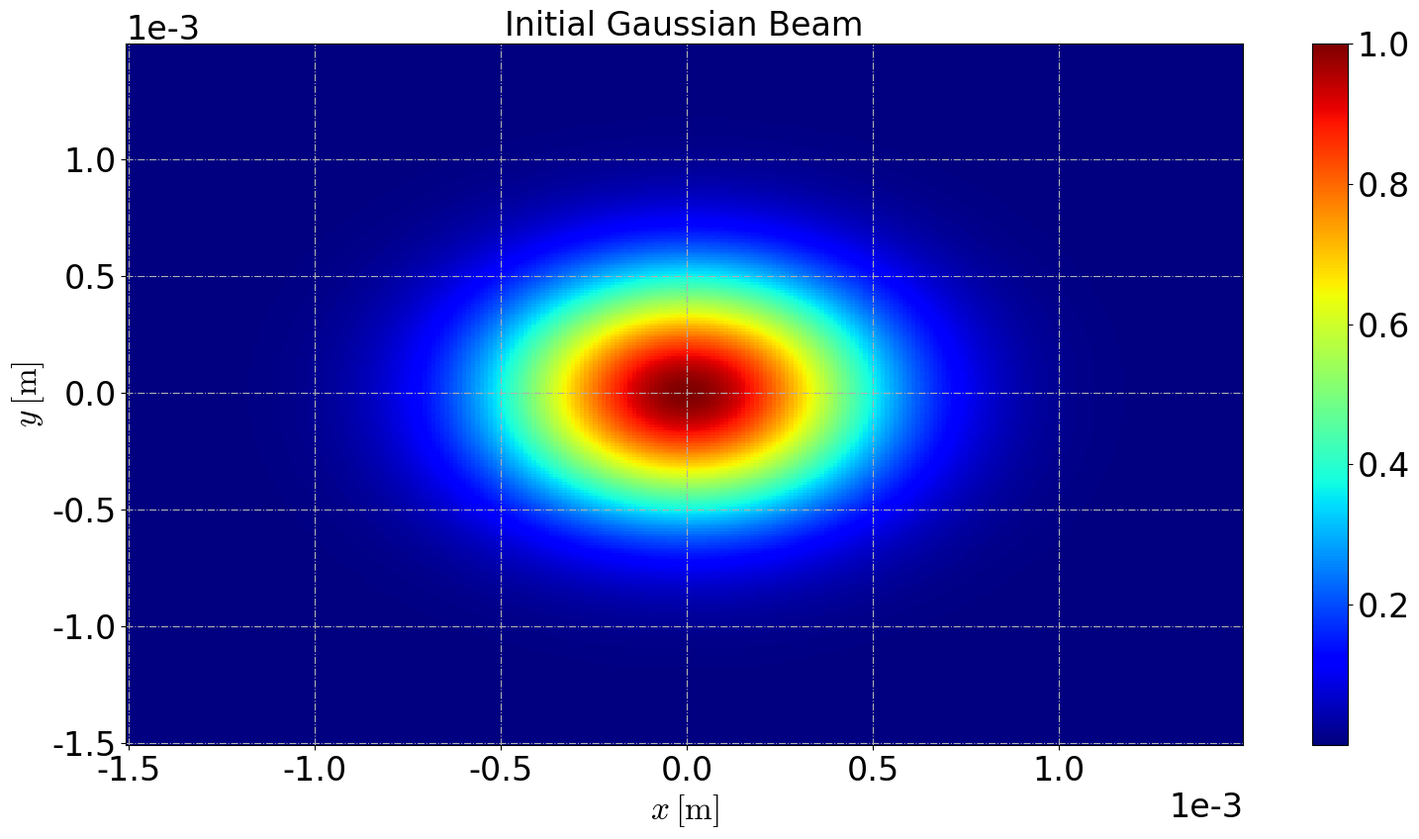
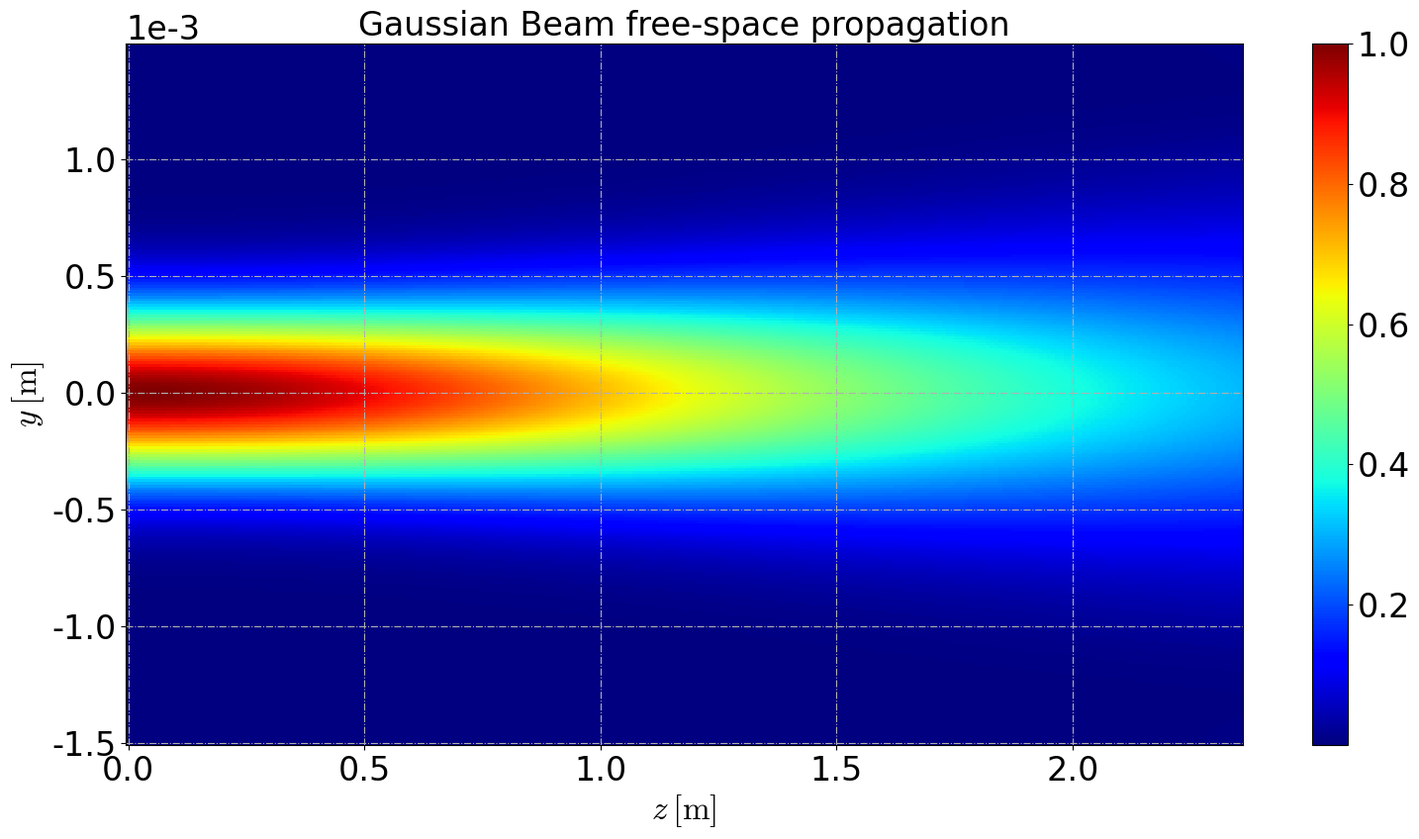
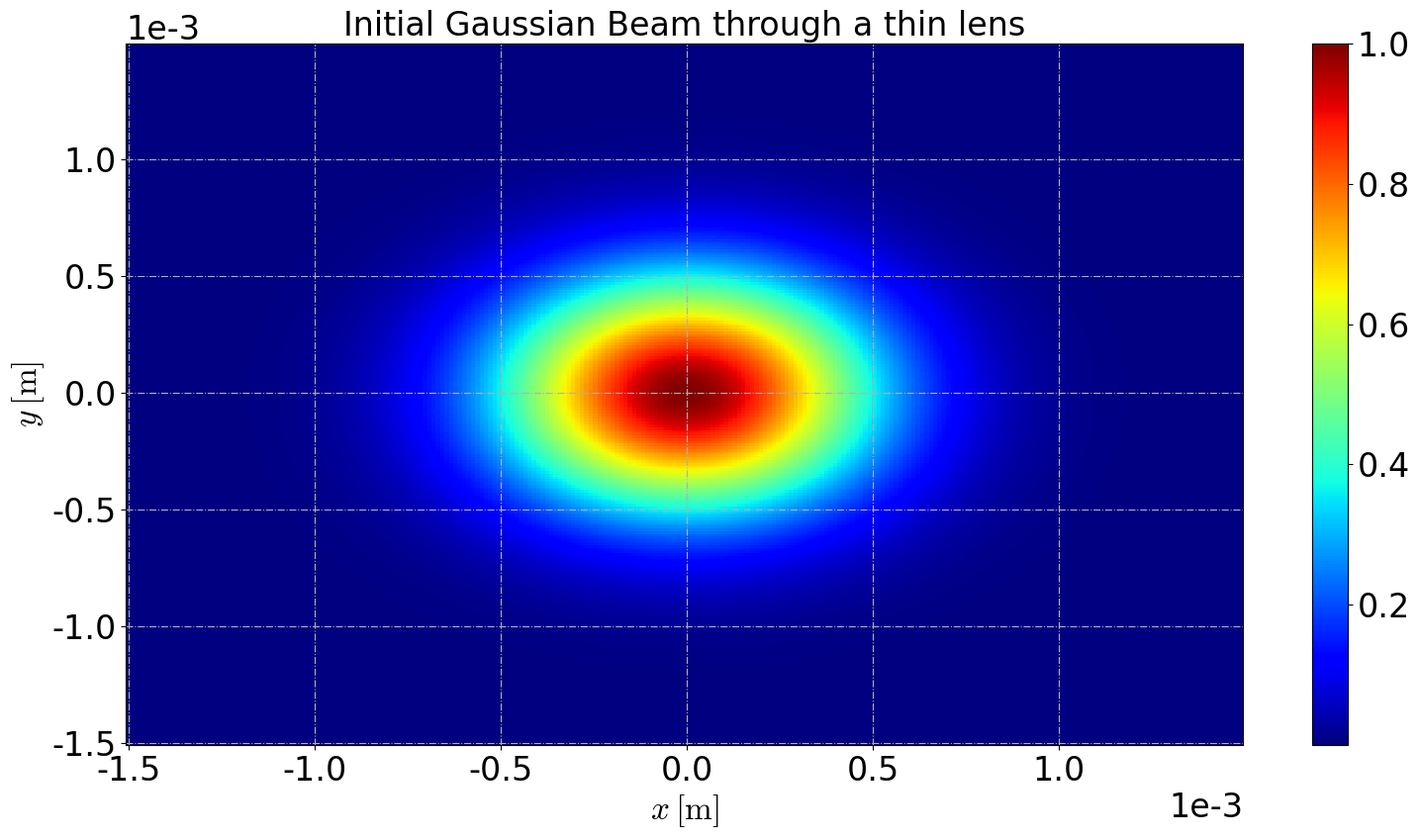
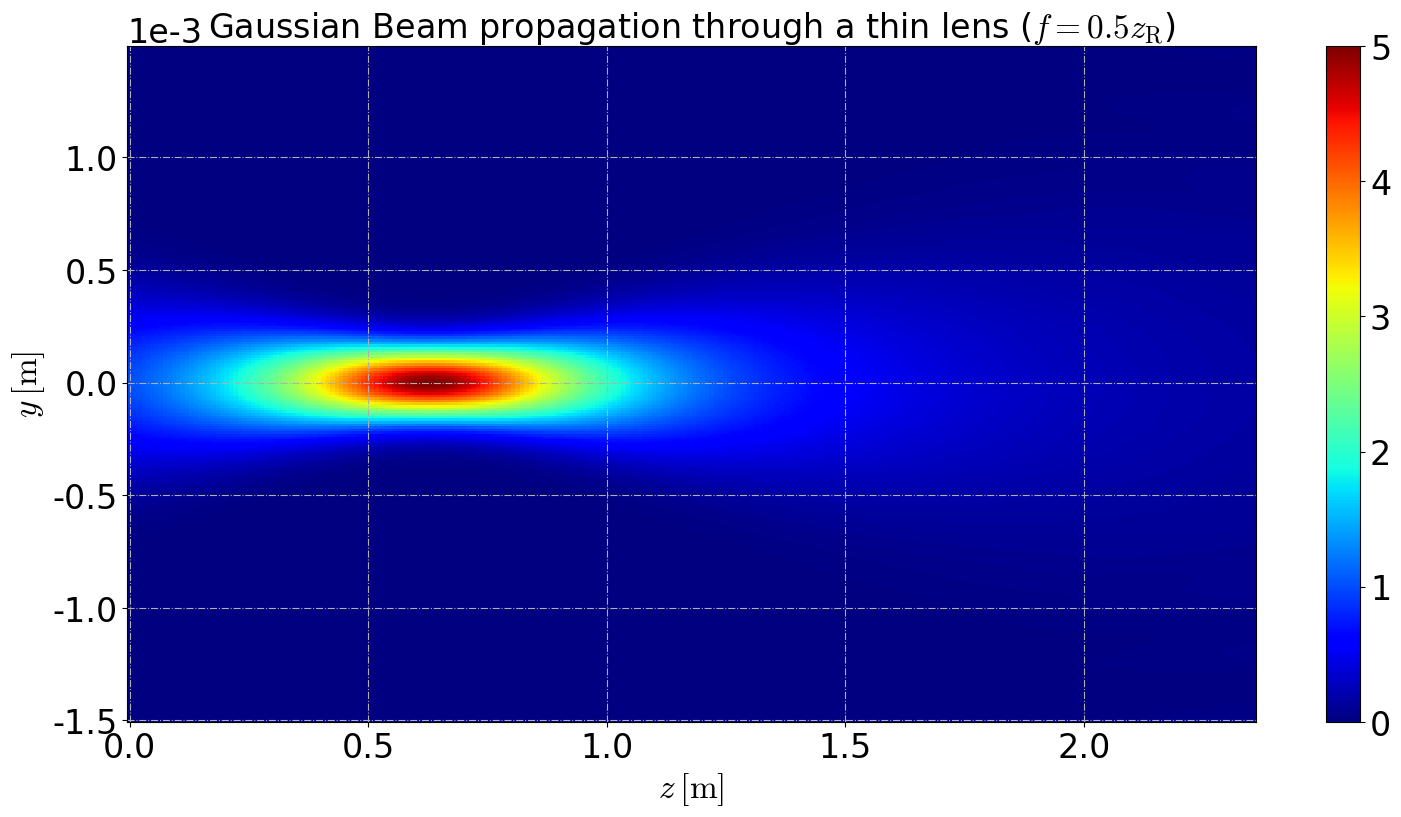
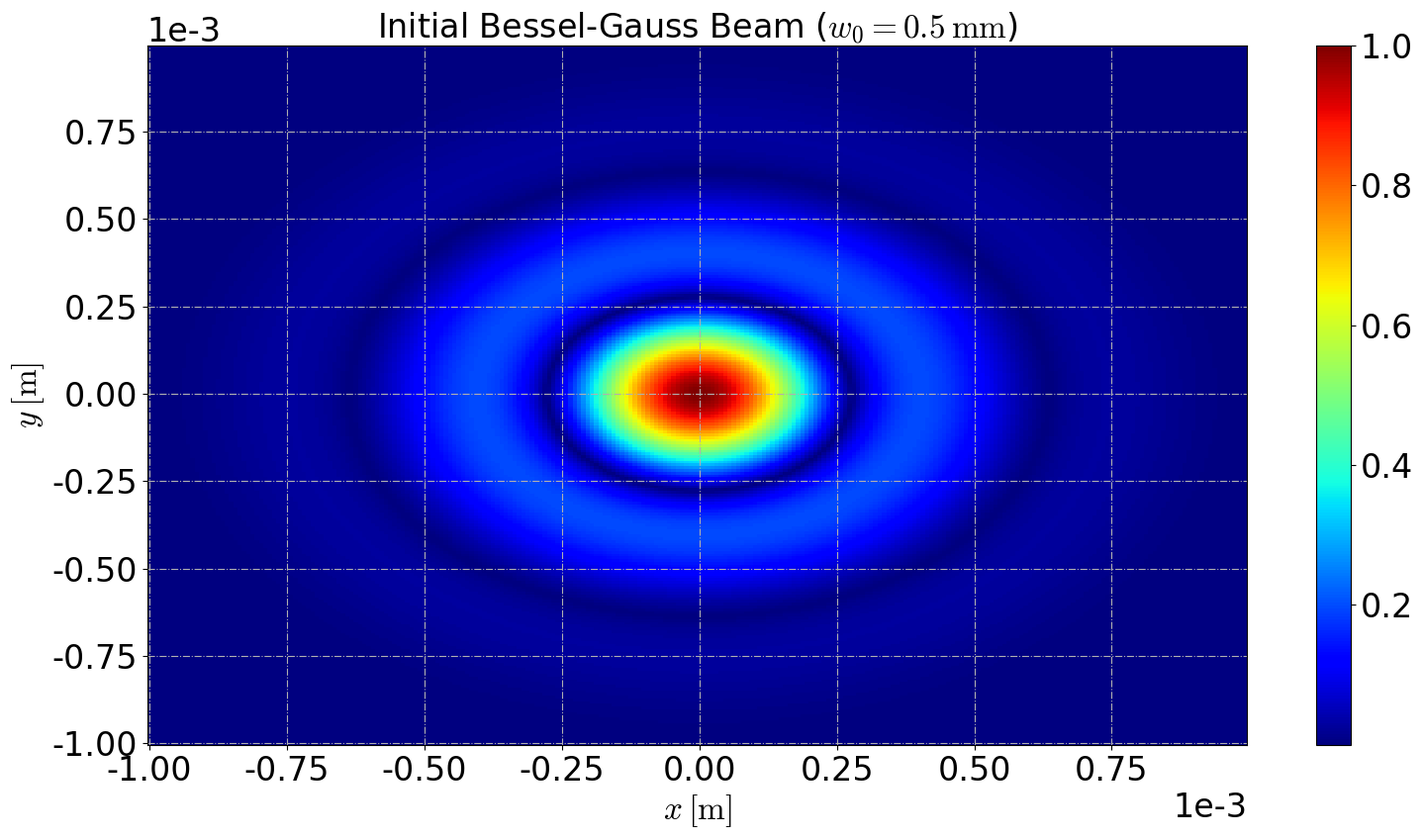
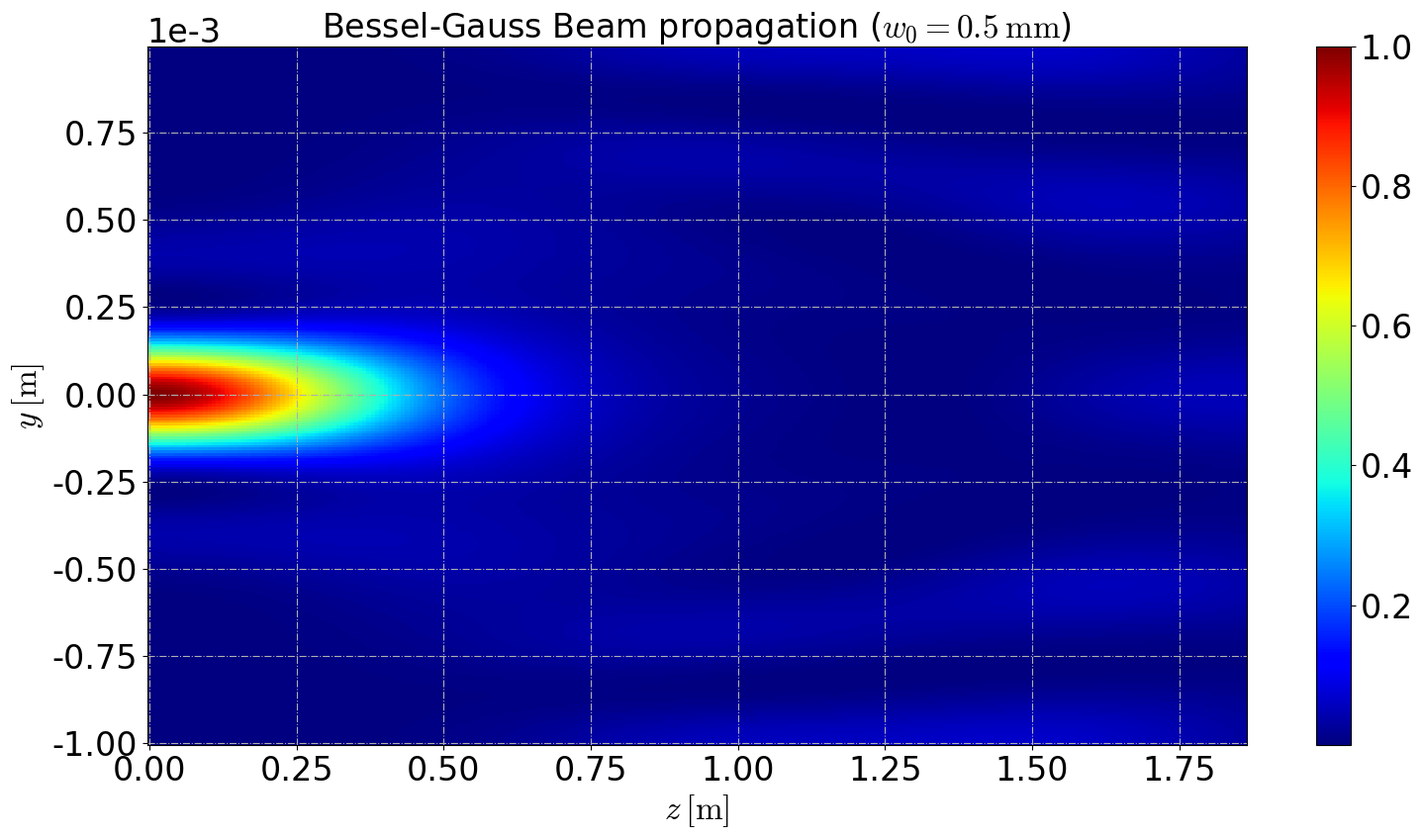
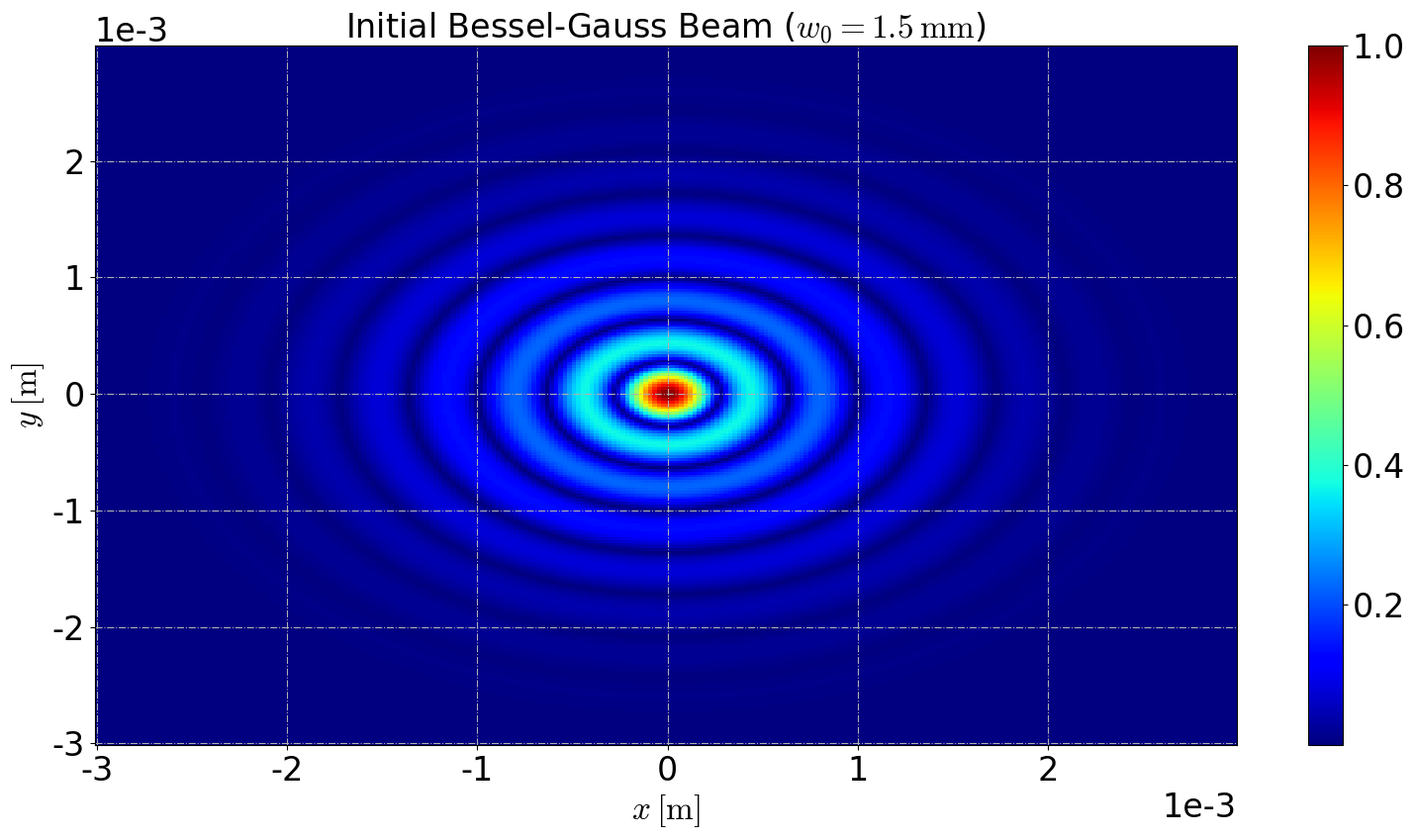
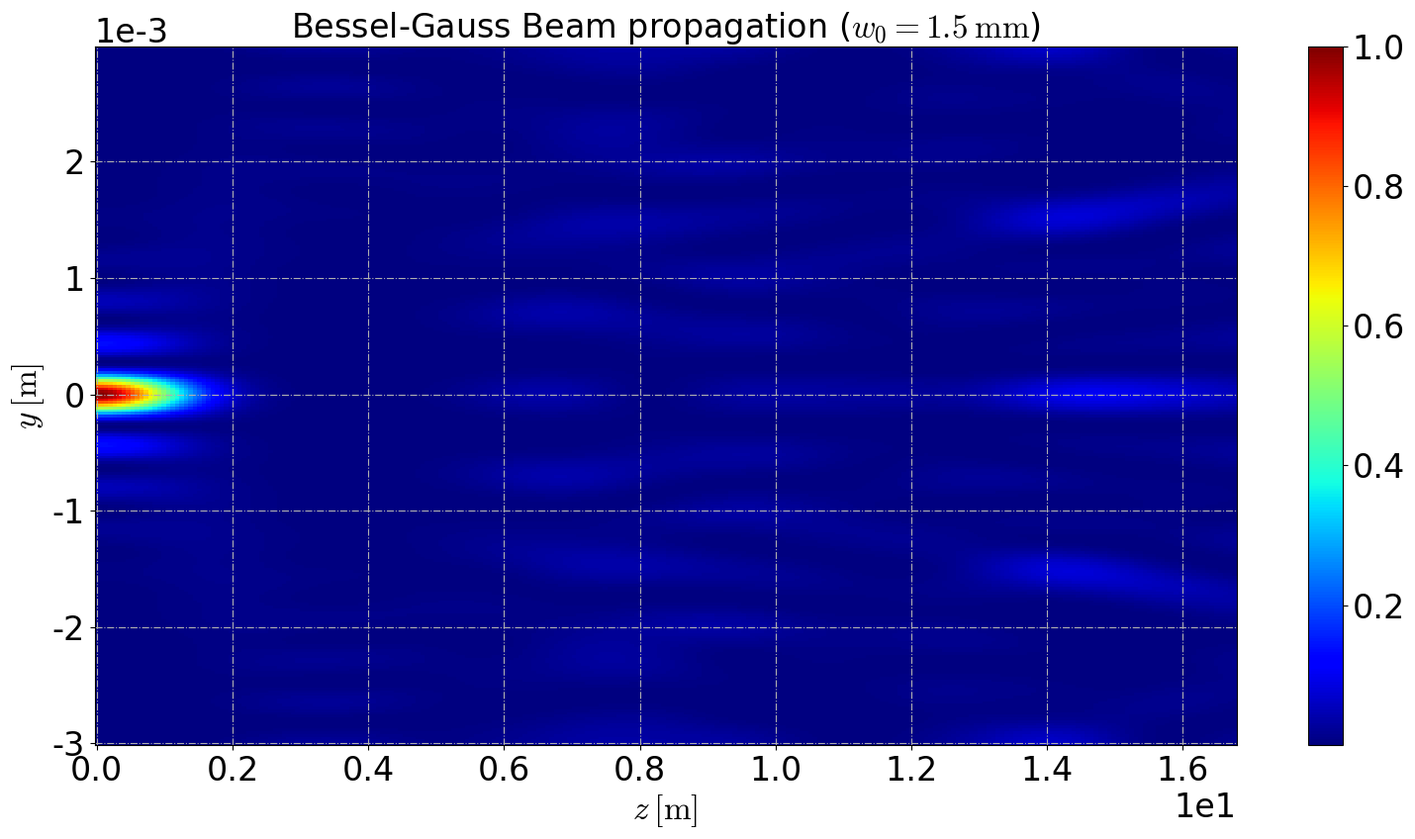
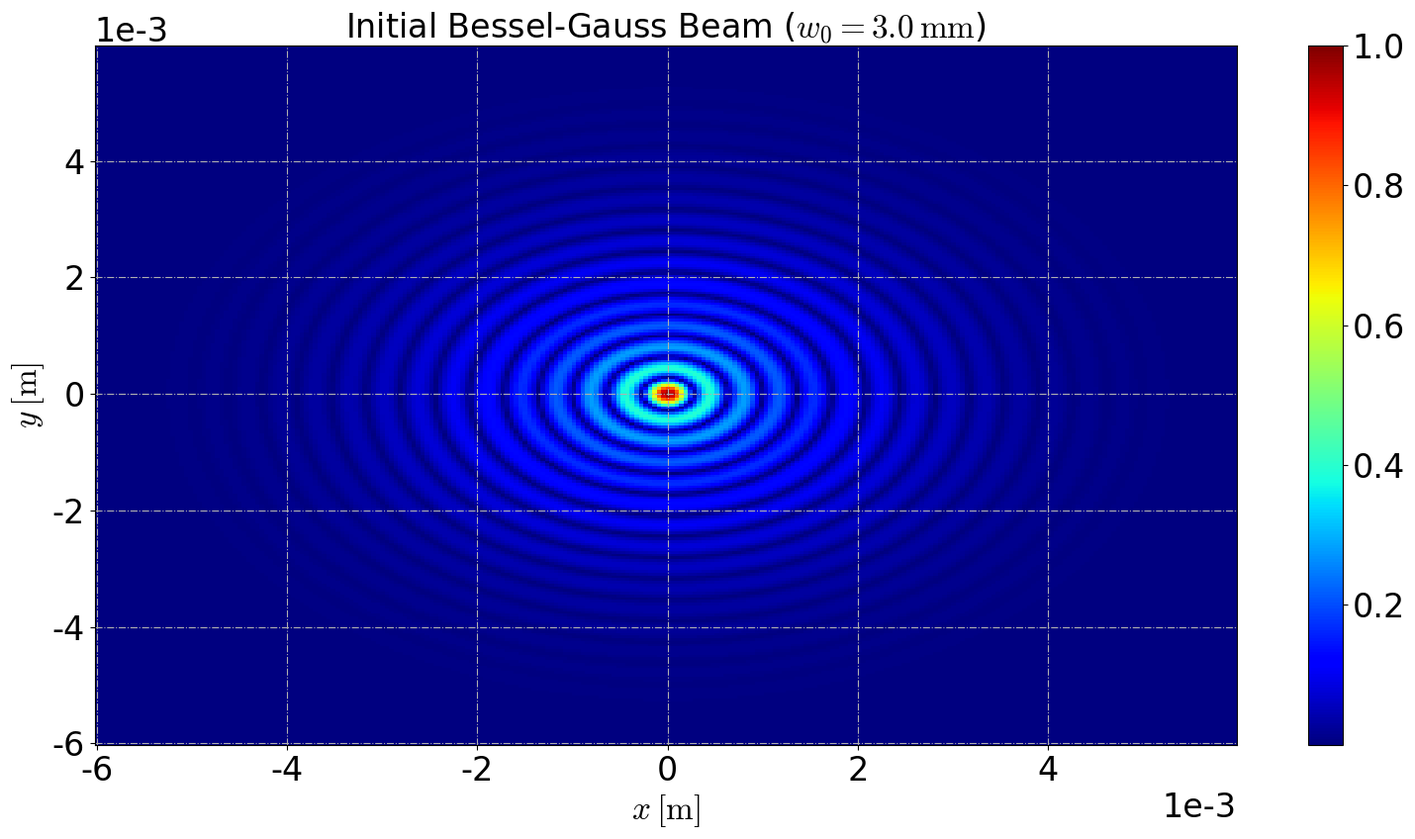
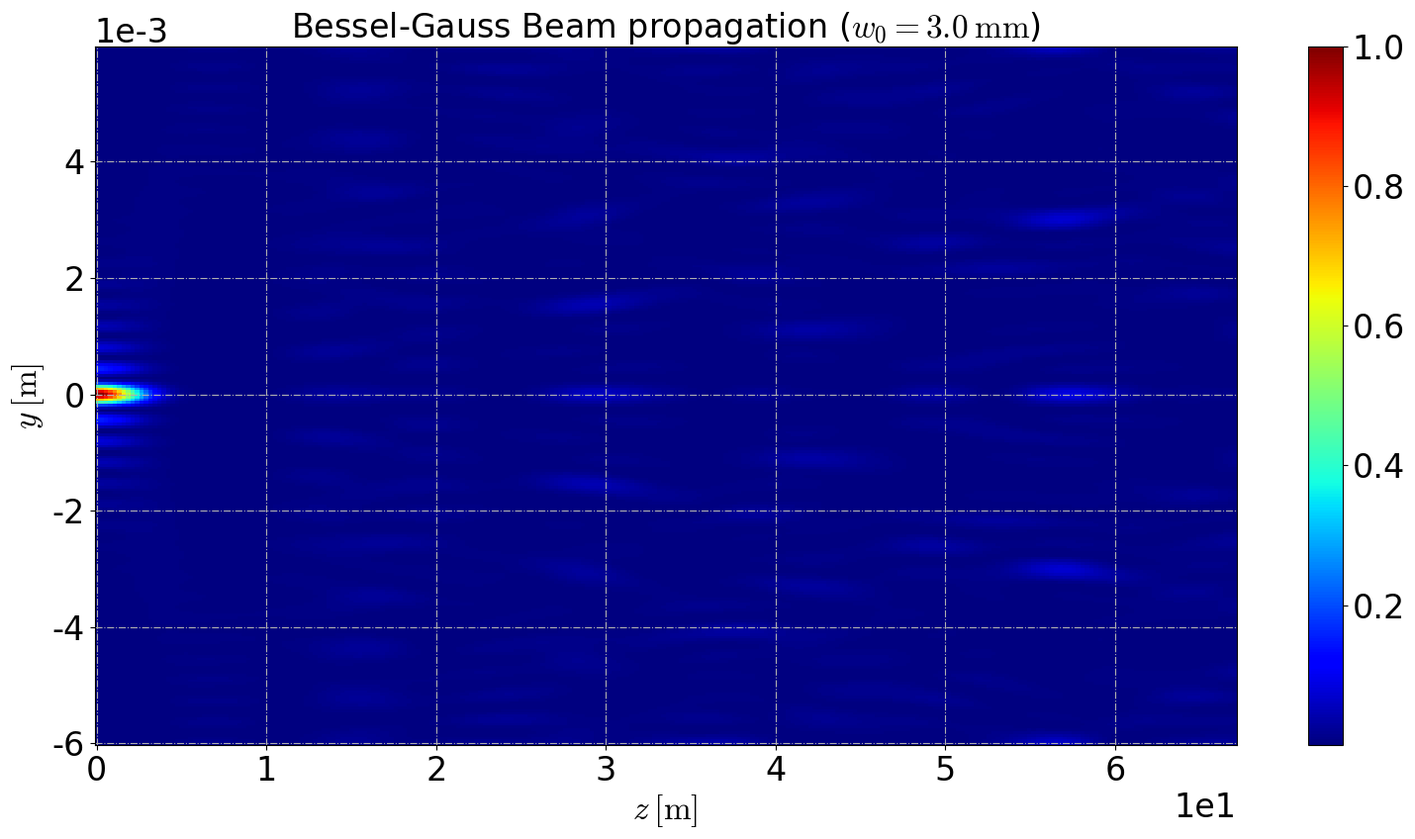

The matplotlib source for these figures, in order:
# Libraries
import numpy as np
import scipy.special as sc
import matplotlib.pyplot as plt

from mpl_toolkits.mplot3d import Axes3D
from matplotlib import colors as mcolors

# Plot parameters
plt.rcParams.update({
    'lines.linewidth': 2,               # linewidth
    'font.family': 'Helvetica Neue',    # font
    'mathtext.fontset': 'cm',           # math font
    'mathtext.default': 'it',           # math font style
    'font.size': 24,                    # font size
    'axes.titlesize': 24,               # title size
    'axes.grid': True,                  # grid
    'grid.linestyle': '-.',             # grid style
    'axes.facecolor': '#ECECEC',        # background color for the axes
    'figure.facecolor': '#FFFFFF',      # background color for the axes
    'legend.facecolor': '#FFFFFF'       # background color for the legend
})

def gauss_propagation(wavelength, grid_points, focal_length = None):
    # Physical parameters
    w0 = 5e-4                       # Beam waist radius [m]
    k = 2 * np.pi / wavelength      # Wavenumber
    zR = (w0 ** 2 * k) / 2          # Rayleigh range
    z_max = 1.5 * zR                # Maximum propagation distance

    # Numerical grid
    N = grid_points                 # Number of grid points
    window_size = 3 * w0            # Window size
    dx = 2 * window_size / N        # Spatial step
    max_spatial_freq = np.pi / dx   # Maximum spatial frequency

    # Coordinates
    grid_normalized = np.arange(-N / 2, N / 2) * (2 / N)
    x = grid_normalized * window_size
    y = grid_normalized * window_size
    z = np.linspace(0, z_max, N)

    # Frequency domain
    kx = grid_normalized * max_spatial_freq
    ky = grid_normalized * max_spatial_freq

    # Meshgrids
    X, Y = np.meshgrid(x, y)
    Kx, Ky = np.meshgrid(kx, ky)

    # Initial field (Gauss)
    r = X ** 2 + Y ** 2
    GB0 = np.exp(-r / w0 ** 2)

    # Propagation
    GB0_fft = np.fft.fftshift(np.fft.fft2(GB0))
    GB_prop = np.zeros((N, len(z)), dtype = complex)

    for n, zn in enumerate(z):
        propagator = np.exp(-1j * zn / (2 * k) * (Kx ** 2 + Ky ** 2))
        GBz = np.fft.ifft2(GB0_fft * propagator) * np.exp(1j * k * zn)
        GB_prop[:, n] = GBz[N // 2, :]

    Z_mesh, Y_mesh = np.meshgrid(z, y)
    intensity = np.abs(GB_prop) ** 2

    if focal_length is None:
        return X, Y, GB0, Z_mesh, Y_mesh, intensity
    else:
        f = focal_length * zR
        thin_lens = np.exp(-1j * k * r / (2 * f))

        # Initial field (with lens)
        GB0_lens = GB0 * thin_lens
        
        # Propagation
        GB0_lens_fft = np.fft.fftshift(np.fft.fft2(GB0_lens))
        GB_lens_prop = np.zeros((N, len(z)), dtype = complex)

        for n, zn in enumerate(z):
            propagator = np.exp(-1j * zn / (2 * k) * (Kx ** 2 + Ky ** 2))
            GBz = np.fft.ifft2(GB0_lens_fft * propagator) * np.exp(1j * k * zn)
            GB_lens_prop[:, n] = GBz[N // 2, :]
        intensity_GB_lens = np.abs(GB_lens_prop) ** 2

        return X, Y, GB0, Z_mesh, Y_mesh, intensity, GB0_lens, intensity_GB_lens

def plot_initial_condition(X, Y, field, title):
    plt.figure(figsize = (16, 9))
    plt.pcolormesh(X, Y, np.abs(field), shading = 'auto', cmap = 'jet')
    plt.xlabel(r"$x \: [\mathrm{m}]$")
    plt.ylabel(r"$y \: [\mathrm{m}]$")
    plt.ticklabel_format(style = 'scientific', axis = 'both', scilimits = (0, 0))
    plt.title(title)
    plt.colorbar()
    plt.tight_layout()
    plt.show()

def plot_propagation(Z, Y, intensity, title):
    plt.figure(figsize = (16, 9))
    plt.pcolormesh(Z, Y, intensity, shading = 'auto', cmap = 'jet')
    plt.xlabel(r"$z \: [\mathrm{m}]$")
    plt.ylabel(r"$y \: [\mathrm{m}]$")
    plt.ticklabel_format(style = 'scientific', axis = 'both', scilimits = (0, 0))
    plt.title(title)
    plt.colorbar()
    plt.tight_layout()
    plt.show()

X, Y, GB0, Z_mesh, Y_mesh, intensity, GB0_lens, intensity_GB_lens = gauss_propagation(500e-9, 2 ** 8, 0.5)

plot_initial_condition(
    X, Y, GB0,
    rf'Initial Gaussian Beam'
    )

plot_propagation(
    Z_mesh, Y_mesh, intensity,
    rf'Gaussian Beam free-space propagation'
    )

plot_initial_condition(
    X, Y, GB0_lens,
    rf'Initial Gaussian Beam through a thin lens'
    )

plot_propagation(
    Z_mesh, Y_mesh, intensity_GB_lens,
    rf'Gaussian Beam propagation through a thin lens ($f = 0.5 z_{{\mathrm{{R}}}}$)'
    )

# === Bessel-Gauss beam ===
def bessel_gauss_propagation(w0, wavelength = 632.8e-9, m = 0, N = 2 ** 8, z_factor = 1.5):
    # Physical parameters
    k = 2 * np.pi / wavelength          # Wavenumber
    kt = 8665                           # Transveral wavenumber
    zR = (w0 ** 2 * k) / 2              # Rayleigh range
    z_max = z_factor * zR               # Propagation distance
    
    # Numerical grid
    window_size = 2 * w0                # Simulation window
    dx = 2 * window_size / N            # Spatial step
    max_spatial_freq = np.pi / dx       # Max spatial frequency
    
    # Coordinates
    grid_normalized = np.arange(-N / 2, N / 2) * (2 / N)
    x = grid_normalized * window_size
    y = grid_normalized * window_size
    z = np.linspace(0, z_max, N)
    
    # Frequency domain
    kx = grid_normalized * max_spatial_freq
    ky = grid_normalized * max_spatial_freq

    # Meshgrids
    X, Y = np.meshgrid(x, y)
    Kx, Ky = np.meshgrid(kx, ky)
    
    # Initial field (Bessel-Gauss)
    r = np.sqrt(X ** 2 + Y ** 2)
    Bessel = sc.jv(m, kt * r)
    BGB0 = np.exp(-r ** 2 / w0 ** 2) * Bessel * np.exp(1j * m * np.arctan2(Y, X))
    
    # Propagation
    BGB0_fft = np.fft.fftshift(np.fft.fft2(BGB0))
    BGB_prop = np.zeros((N, len(z)), dtype = complex)
    
    for n, zn in enumerate(z):
        propagator = np.exp(-1j * zn / (2 * k) * (Kx**2 + Ky**2))
        BGBz = np.fft.ifft2(BGB0_fft * propagator) * np.exp(1j * k * zn)
        BGB_prop[:, n] = BGBz[N // 2, :]
    
    # Prepare for plotting
    Z_mesh, Y_mesh = np.meshgrid(z, y)
    intensity = np.abs(BGB_prop) ** 2
    
    return X, Y, BGB0, Z_mesh, Y_mesh, intensity

# Waist values
waists = [0.5e-3, 1.5e-3, 3.0e-3]  # Beam waists to test

for w0 in waists:
    X, Y, BGB0, Z_mesh, Y_mesh, intensity = bessel_gauss_propagation(w0)
    
    plot_initial_condition(
        X, Y, BGB0,
        rf'Initial Bessel-Gauss Beam ($w_{0} = {w0 * 1e3:.1f} \: \mathrm{{mm}}$)'
    )
    
    plot_propagation(
        Z_mesh, Y_mesh, intensity,
        rf'Bessel-Gauss Beam propagation ($w_{0} = {w0 * 1e3:.1f} \: \mathrm{{mm}}$)'
    )
